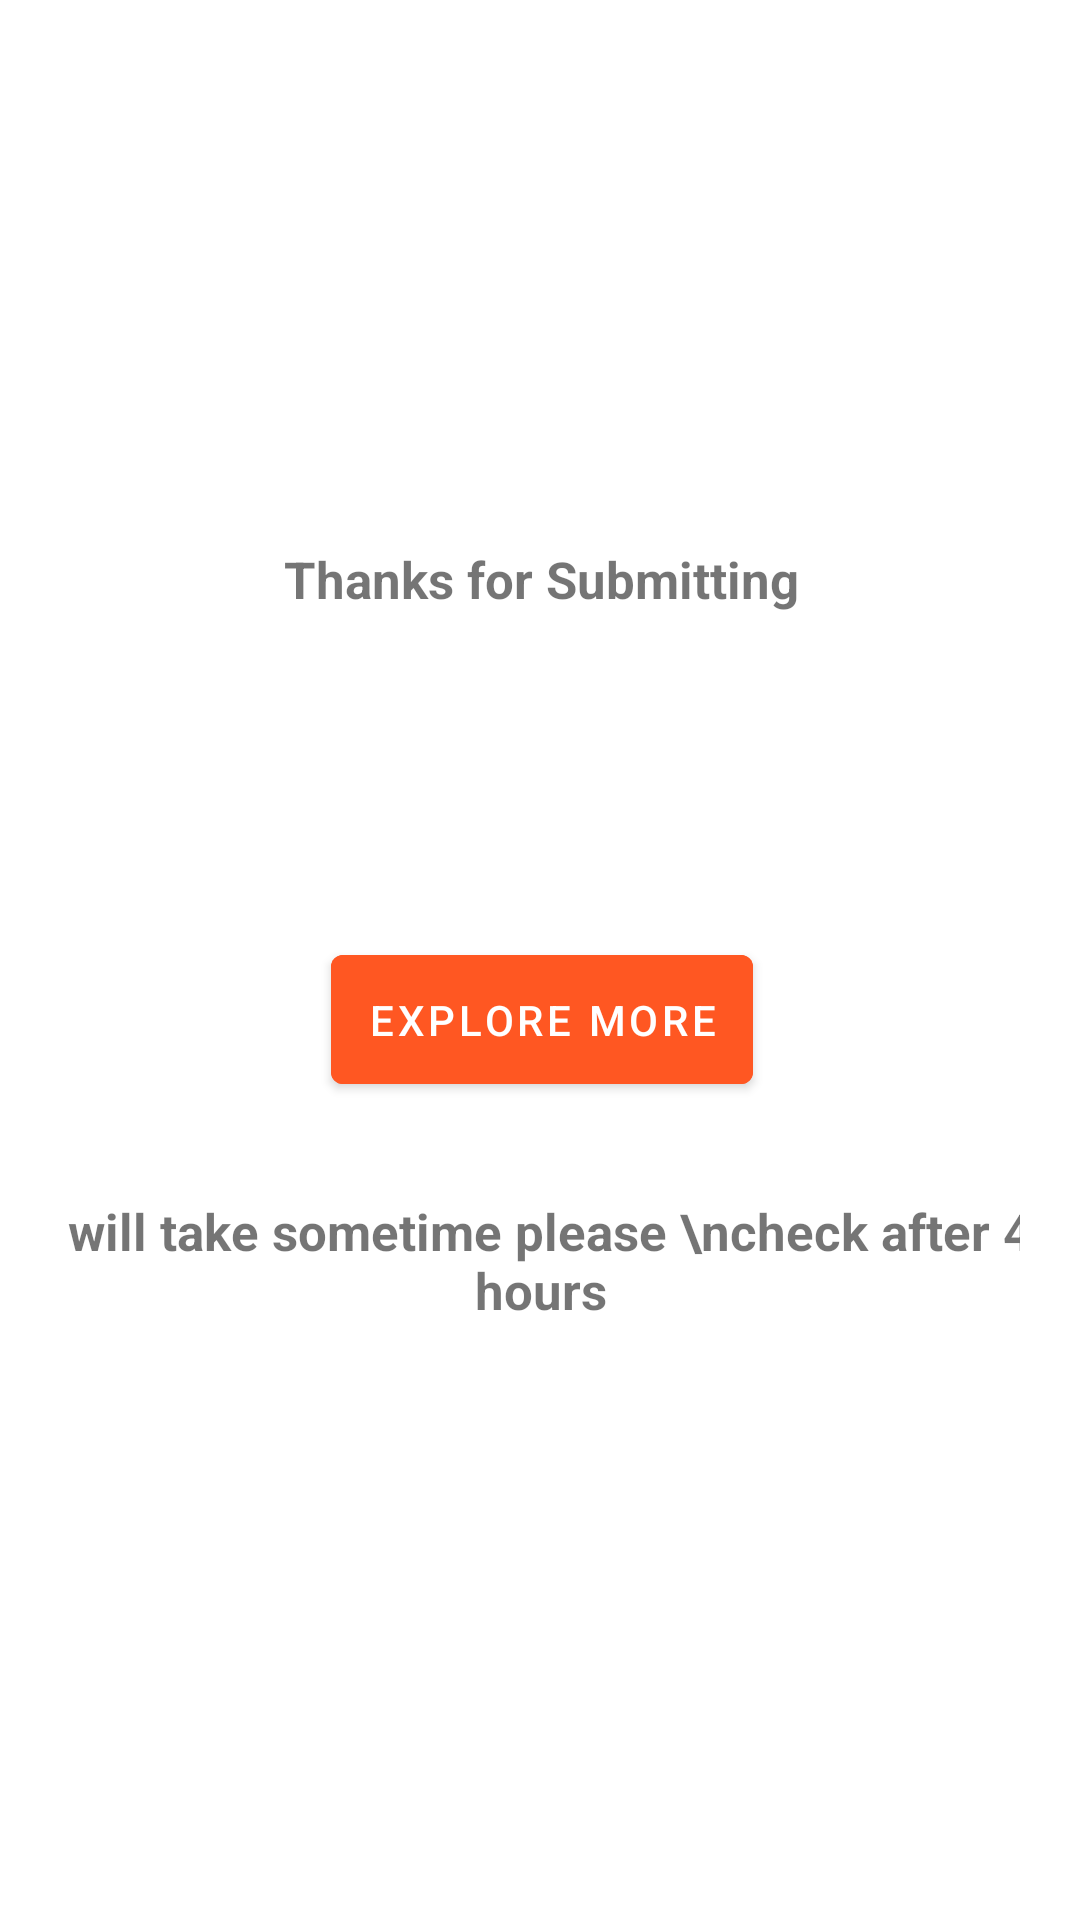

Write the Android layout XML for this screen, with the resource values it uses.
<!-- AndroidManifest.xml: application theme Theme.GetLoan -->
<!-- res/layout/congrat.xml -->
<?xml version="1.0" encoding="utf-8"?>
<androidx.constraintlayout.widget.ConstraintLayout xmlns:android="http://schemas.android.com/apk/res/android"
    xmlns:app="http://schemas.android.com/apk/res-auto"
    xmlns:tools="http://schemas.android.com/tools"
    android:id="@+id/layoutDialogContainer"
    android:layout_width="match_parent"
    android:layout_height="match_parent"
    android:gravity="center"
    android:orientation="horizontal"
    android:paddingLeft="20dp"
    android:paddingRight="20dp">


    <androidx.constraintlayout.widget.ConstraintLayout
        android:id="@+id/layoutDialog"
        android:layout_width="354dp"
        android:layout_height="291dp"
        app:layout_constraintBottom_toBottomOf="parent"
        app:layout_constraintEnd_toEndOf="parent"
        app:layout_constraintHorizontal_bias="0.5"
        app:layout_constraintStart_toStartOf="parent"
        app:layout_constraintTop_toTopOf="parent"
        app:layout_constraintVertical_bias="0.477">

        <TextView
            android:id="@+id/textView2"
            android:layout_width="wrap_content"
            android:layout_height="wrap_content"
            android:text="Thanks for Submitting"
            android:textSize="17dp"
            android:textStyle="bold"
            app:layout_constraintBottom_toBottomOf="parent"
            app:layout_constraintEnd_toEndOf="parent"
            app:layout_constraintStart_toStartOf="parent"
            app:layout_constraintTop_toTopOf="parent"
            app:layout_constraintVertical_bias="0.057" />

        <ImageView
            android:id="@+id/imageView2"
            android:layout_width="152dp"
            android:layout_height="81dp"
            android:src="@drawable/tik"
            app:layout_constraintBottom_toTopOf="@+id/alertBtnYes"
            app:layout_constraintEnd_toEndOf="parent"
            app:layout_constraintStart_toStartOf="parent"
            app:layout_constraintTop_toTopOf="parent"
            app:layout_constraintVertical_bias="0.892" />

        <Button
            android:id="@+id/alertBtnYes"
            android:layout_width="wrap_content"
            android:layout_height="wrap_content"
            android:backgroundTint="#FF5722"
            android:padding="12dp"
            android:text="Explore More"
            app:layout_constraintBottom_toBottomOf="parent"
            app:layout_constraintEnd_toEndOf="parent"
            app:layout_constraintHorizontal_bias="0.502"
            app:layout_constraintStart_toStartOf="parent"
            app:layout_constraintTop_toTopOf="parent"
            app:layout_constraintVertical_bias="0.618"
            tools:igenore="ButtonStyle"
            tools:ignore="MissingConstraints" />

        <TextView
            android:id="@+id/textView3"
            android:layout_width="match_parent"
            android:layout_height="wrap_content"
            android:text="It will take sometime please \ncheck after 48 hours"
            android:textAlignment="center"
            android:textSize="17dp"
            android:textStyle="bold"
            app:layout_constraintBottom_toBottomOf="parent"
            app:layout_constraintEnd_toEndOf="parent"
            app:layout_constraintHorizontal_bias="0.0"
            app:layout_constraintStart_toStartOf="parent"
            app:layout_constraintTop_toTopOf="parent"
            app:layout_constraintVertical_bias="0.935" />

    </androidx.constraintlayout.widget.ConstraintLayout>
</androidx.constraintlayout.widget.ConstraintLayout>
<!-- resources referenced by this layout -->
<resources>
  <style name="Theme.GetLoan" parent="Theme.MaterialComponents.DayNight.DarkActionBar">
          
          <item name="colorPrimary">@color/pink_500</item>
          <item name="colorPrimaryVariant">@color/purple_700</item>
          <item name="colorOnPrimary">@color/white</item>
          
          <item name="colorSecondary">@color/teal_200</item>
          <item name="colorSecondaryVariant">@color/teal_700</item>
          <item name="colorOnSecondary">@color/black</item>
          
          <item name="android:statusBarColor" tools:targetApi="l">?attr/colorPrimaryVariant</item>
          
      </style>
  <color name="pink_500">#FF6E40</color>
  <color name="purple_700">#FF5252</color>
  <color name="white">#FFFFFFFF</color>
  <color name="teal_200">#FF03DAC5</color>
  <color name="teal_700">#FF018786</color>
  <color name="black">#FF000000</color>
</resources>
